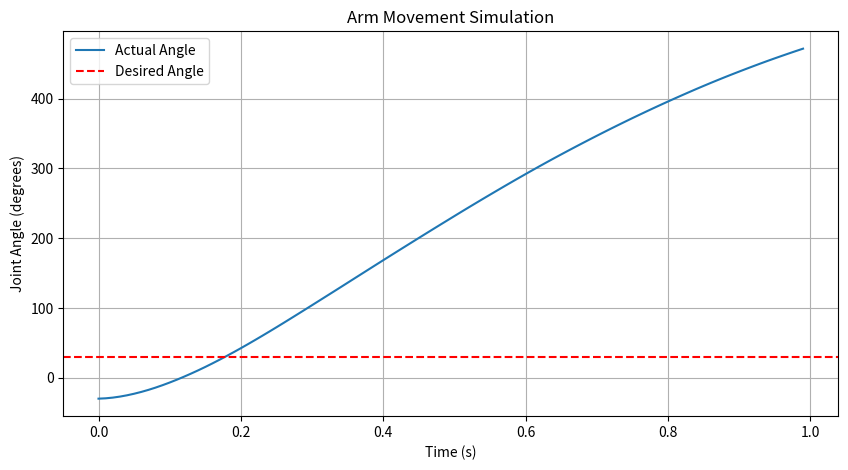

Write the Python code that produced this figure.
# %% [markdown]
# # Lecture 1 In-Class Exercise: Modeling a Simple Arm Movement Controller

# %% [markdown]
# ## Notebook Setup

# %%
import numpy as np
import pandas as pd
import matplotlib.pyplot as plt

# Constants for the arm model
mass = 3.0  # kg
length = 0.3  # meters
damping = 0.5  # damping coefficient
inertia = (1/3) * mass * (length ** 2)  # moment of inertia of rod rotating at one end

dt = 0.01  # time step in seconds
sim_time = 1.0  # total simulation time in seconds
time = np.arange(0, sim_time, dt)

# %% [markdown]
# ## Provided Plant Function

# %%
def arm_plant(muscle_commands_df, initial_angle):
    """
    Simulates arm dynamics.
    
    Inputs:
        muscle_commands_df: DataFrame with columns ['time', 'flexor', 'extensor']
        initial_angle: initial angle in radians
    Returns:
        angles: array of joint angles over time (radians)
    """
    angles = [initial_angle]
    angular_velocity = 0.0

    for i in range(1, len(muscle_commands_df)):
        flexor = muscle_commands_df.loc[i, 'flexor']
        extensor = muscle_commands_df.loc[i, 'extensor']
        torque = (flexor - extensor) * 10  # Max torque per muscle = 10 Nm

        # Add damping and noise
        torque -= damping * angular_velocity
        torque += np.random.normal(0, 0.2)  # small noise

        # Update dynamics
        angular_acc = torque / inertia
        angular_velocity += angular_acc * dt
        new_angle = angles[-1] + angular_velocity * dt
        angles.append(new_angle)
    
    return np.array(angles)

# %% [markdown]
# ## Student Task
# Define a controller function that takes:
# - initial_angle (in radians)
# - desired_angle (in radians)
# And outputs a DataFrame with columns ['time', 'flexor', 'extensor'].

# Your controller should generate muscle activations over time to move the arm
# from the initial_angle to the desired_angle.

# %%
def controller(initial_angle, desired_angle, time):
    flexor_activation = np.zeros_like(time)
    extensor_activation = np.zeros_like(time)

    # Simple proportional control example:
    # If desired_angle > initial_angle, activate flexor;
    # else activate extensor.
    if desired_angle > initial_angle:
        flexor_activation[:] = 0.8  # Constant activation
        extensor_activation[:] = 0.0
    else:
        extensor_activation[:] = 0.8
        flexor_activation[:] = 0.0

    # Optional: Ramp down activation to stabilize
    ramp_down = np.linspace(0.8, 0.2, len(time))
    if desired_angle > initial_angle:
        flexor_activation = ramp_down
    else:
        extensor_activation = ramp_down

    return pd.DataFrame({
        'time': time,
        'flexor': flexor_activation,
        'extensor': extensor_activation
    })

# %% [markdown]
# ## Running Simulation

# %%
# Set initial and desired positions (in radians)
initial_angle = np.deg2rad(-30)  # -30 degrees
desired_angle = np.deg2rad(30)   # +30 degrees

# Call student controller
commands_df = controller(initial_angle, desired_angle, time)

# Pass to plant
angles = arm_plant(commands_df, initial_angle)

# %% [markdown]
# ## Plotting Results

# %%
plt.figure(figsize=(10, 5))
plt.plot(time, np.rad2deg(angles), label='Actual Angle')
plt.axhline(np.rad2deg(desired_angle), color='r', linestyle='--', label='Desired Angle')
plt.xlabel('Time (s)')
plt.ylabel('Joint Angle (degrees)')
plt.legend()
plt.title('Arm Movement Simulation')
plt.grid(True)
plt.show()

# %% [markdown]
# ## Bonus Challenge
# Modify your controller to get the arm to reach the desired angle
# as quickly and stably as possible.

# %% [markdown]
# **Instructor Note:**
# This notebook contains the solution version. The student version should have the `controller()` function body blanked out, prompting them to implement their own.
